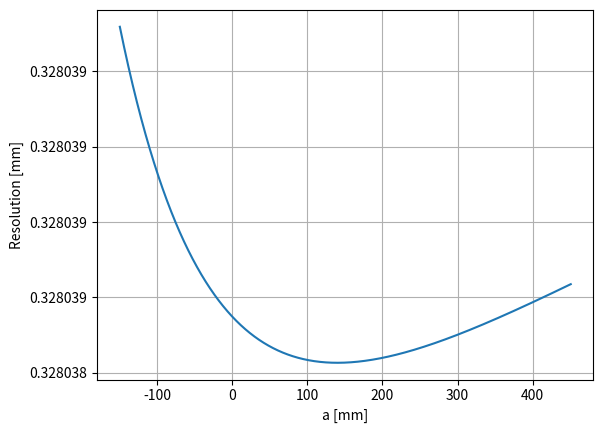

This figure's Python source:
import numpy as np
import matplotlib.pyplot as plt
from math import tan, pi, sqrt, cos
from matplotlib.ticker import FuncFormatter

# All units in mm
b = 140 
f = 4.0
pixel_size = 1.85 * 10 **-3 
k = 1 / pixel_size
x_minus_x_prime_range = np.arange(700, 4024)  # Avoid division by zero
alpha = 25 * pi / 180
d = 300
a_range = np.arange(-150, 451, 0.1)  # Range for a from -150 to 450

def g(a, d):
    numerator = a / d - tan(alpha)
    denominator = 1 + tan(alpha) * a / d
    return numerator / denominator

def compute_y(a, x_minus_x_prime_range):
    """
    Compute Y values for given parameters and range of (x - x').

    Parameters:
        a (float): Parameter a.
        x_minus_x_prime_range (list or numpy array): Range of (x - x').

    Returns:
        numpy array: Computed Y values.
    """
    x_minus_x_prime = np.array(x_minus_x_prime_range)
    y = f * g(a, d)  # Use the g function to compute y
    Y = b * y / x_minus_x_prime
    return Y

def compute_z(x_minus_x_prime_range):
    """
    Compute Z values for given parameters and range of (x - x').

    Parameters:
        x_minus_x_prime_range (list or numpy array): Range of (x - x').

    Returns:
        numpy array: Computed Z values.
    """
    x_minus_x_prime = np.array(x_minus_x_prime_range)
    Z = b * k * f / x_minus_x_prime
    return Z

# Compute the difference between sqrt(Z^2 + Y^2) of two integers around x-x' that satisfy the condition
def compute_resolution(a):
    z_values = compute_z(x_minus_x_prime_range)
    y_values = compute_y(a, x_minus_x_prime_range)
    d_est = cos (alpha) * np.sqrt(z_values**2 + y_values**2)

    # Find the index where sqrt(Z^2 + Y^2) is closest to the target value
    closest_index = np.argmin(np.abs(d_est - d))

    # Get the two integers around the closest x-x'
    if closest_index == 0 or closest_index == len(x_minus_x_prime_range) - 1:
        return 0  # Edge case where no two integers are around the solution

    lower_value = d_est[closest_index]
    upper_value = d_est[closest_index + 1]
    return abs(upper_value- lower_value)

# Define a custom formatter
def normal_format(x, _):
    return f"{x:.6f}"  # Adjust decimal places as needed

# Compute differences for all a in the range
resolutions = [compute_resolution(a) for a in a_range]

# Plot the differences
plt.plot(a_range, resolutions)
plt.xlabel('a [mm]')
plt.ylabel('Resolution [mm]')
plt.gca().yaxis.set_major_formatter(FuncFormatter(normal_format))  # Set normal numbers
plt.grid()
plt.show()


#CONCLUSION: does not depend on a, barely depends on it